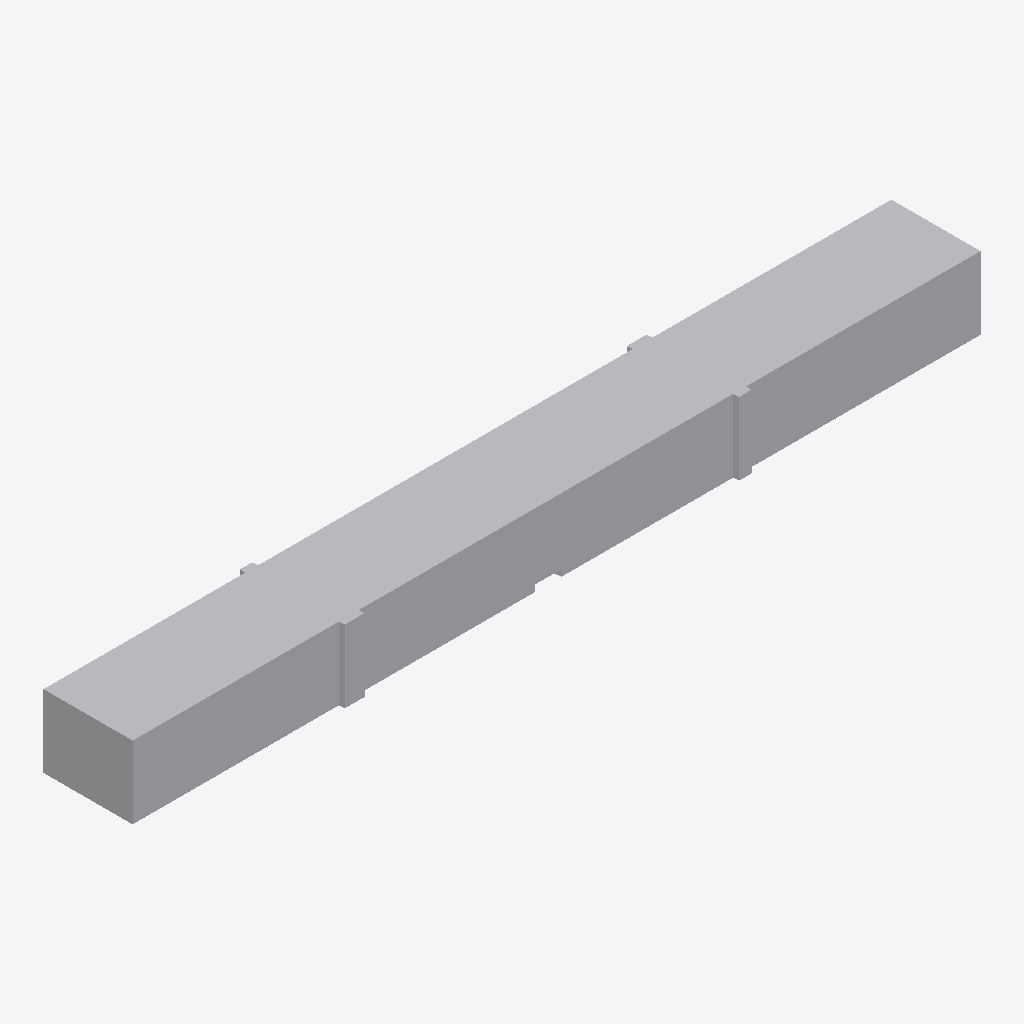
Isometric view of an IFC building model (IFC-SPF (STEP), schema IFC4, length unit metre), seen from the south-west, elements coloured by IFC class: 7 other elements (light grey).
Extent 129.4 m × 15.3 m × 11.1 m (x, y, z). Storeys (1): Basis 555,10 at 0.00 m. Elements (7): 7 IfcBuildingElementProxy.

HEADER;
FILE_DESCRIPTION(('ViewDefinition [ReferenceView_V1.2]'),'2;1');
FILE_NAME('','2022-01-18T18:13:35',(''),(''),'The EXPRESS Data Manager Version 5.02.0100.07 : ','20210420_1515(x64) - Exporter 20.2.1.0 - Alterna','');
FILE_SCHEMA(('IFC4'));
ENDSEC;
DATA;
#122=IFCPROJECT('19maz4dbb6vwWH8WrAvtE_',#42,'',$,$,'','',(#113),#108);
#154=IFCSITE('19maz4dbb6vwWH8WrAvtEy',#42,'Default',$,$,#153,$,$,.ELEMENT.,(42,24,53,508911),(-71,-15,-29,-58837),0.0,$,$);
#137=IFCBUILDING('19maz4dbb6vwWH8WrAvtE$',#42,'',$,$,#33,$,'',.ELEMENT.,$,$,#133);
#150=IFCBUILDINGSTOREY('19maz4dbb6vwWH8Wsr68h1',#42,'Basis 555,10',$,'Ebene:Ebene 1',#148,$,'Basis 555,10',.ELEMENT.,0.0);
#12376=IFCBUILDINGELEMENTPROXY('3pQ1GExMaHx8QYL1DvSaSm',$,'Gesamt','BoundingBox',$,#12356,#12375,$,$);
#12516=IFCBUILDINGELEMENTPROXY('3wt8vnxMaHx9txL1DvSaSm',$,'1. Feld','BoundingBox',$,#12496,#12515,$,$);
#12542=IFCBUILDINGELEMENTPROXY('3xtrRsxMaHx8D9L1DvSaSm',$,'2. Feld','BoundingBox',$,#12522,#12541,$,$);
#12428=IFCBUILDINGELEMENTPROXY('3shsC1xMaHxBoSL1DvSaSm',$,'Links','BoundingBox',$,#12408,#12427,$,$);
#12402=IFCBUILDINGELEMENTPROXY('3seJ6qxMaHx98sL1DvSaSm',$,'Rechts','BoundingBox',$,#12382,#12401,$,$);
#12459=IFCBUILDINGELEMENTPROXY('3topyUxMaHx8_bL1DvSaSm',$,'AnfangDesBauwerks','BoundingBox',$,#12434,#12458,$,$);
#12490=IFCBUILDINGELEMENTPROXY('3v1U8WxMaHxB7lL1DvSaSm',$,'EndeDesBauwerks','BoundingBox',$,#12465,#12489,$,$);
ENDSEC;
